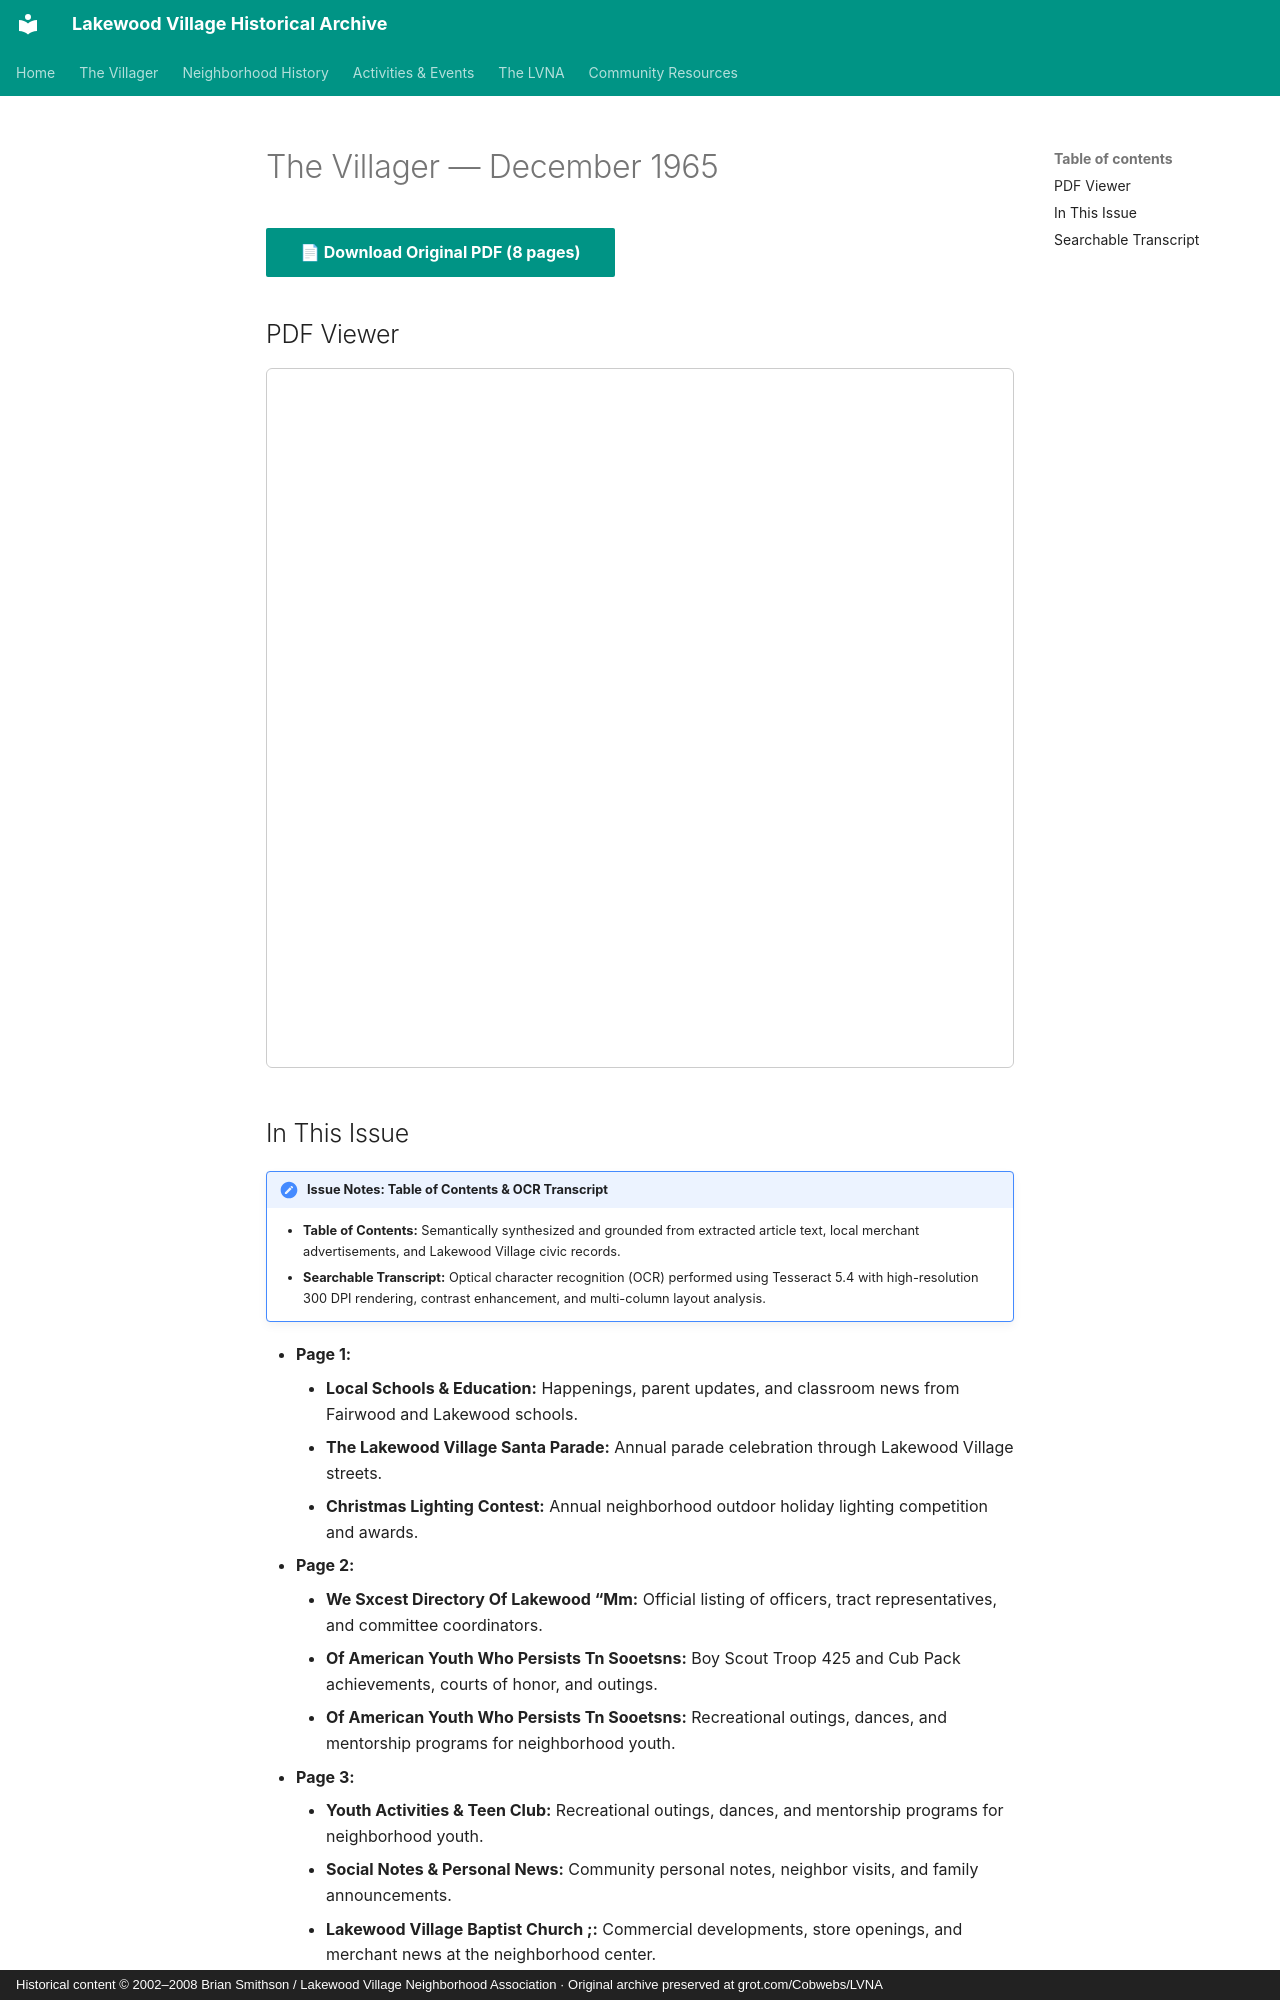

repository: patpat9/lvna_archive · page: Villager/Issues/1965-12/index.html · generator: mkdocs · copyright: Historical content © 2002–2008 Brian Smithson / Lakewood Village Neighborhood Association · Original archive preserved at grot.com/Cobwebs/LVNA

# The Villager — December 1965

[📄 **Download Original PDF** (8 pages)](../Villager_Back_Issues/More_LVRA_Villager/1965-12.pdf){ .md-button .md-button--primary }

## PDF Viewer

<iframe src="../../../Villager/Villager_Back_Issues/More_LVRA_Villager/1965-12.pdf" width="100%" height="700px" style="border: 1px solid #ccc; border-radius: 6px;">
  <p>Your browser does not support inline PDFs. <a href="../../../Villager/Villager_Back_Issues/More_LVRA_Villager/1965-12.pdf">Click here to download.</a></p>
</iframe>

## In This Issue

!!! note "Issue Notes: Table of Contents & OCR Transcript"
    - **Table of Contents:** Semantically synthesized and grounded from extracted article text, local merchant advertisements, and Lakewood Village civic records.
    - **Searchable Transcript:** Optical character recognition (OCR) performed using Tesseract 5.4 with high-resolution 300 DPI rendering, contrast enhancement, and multi-column layout analysis.

- **Page 1:**
    - **Local Schools & Education:** Happenings, parent updates, and classroom news from Fairwood and Lakewood schools.
    - **The Lakewood Village Santa Parade:** Annual parade celebration through Lakewood Village streets.
    - **Christmas Lighting Contest:** Annual neighborhood outdoor holiday lighting competition and awards.
- **Page 2:**
    - **We Sxcest Directory Of Lakewood “Mm:** Official listing of officers, tract representatives, and committee coordinators.
    - **Of American Youth Who Persists Tn Sooetsns:** Boy Scout Troop 425 and Cub Pack achievements, courts of honor, and outings.
    - **Of American Youth Who Persists Tn Sooetsns:** Recreational outings, dances, and mentorship programs for neighborhood youth.
- **Page 3:**
    - **Youth Activities & Teen Club:** Recreational outings, dances, and mentorship programs for neighborhood youth.
    - **Social Notes & Personal News:** Community personal notes, neighbor visits, and family announcements.
    - **Lakewood Village Baptist Church ;:** Commercial developments, store openings, and merchant news at the neighborhood center.
- **Page 4:**
    - **Rakewood Village Residents’ Association:** Nominations and election proceedings for executive officers and unit representatives.
    - **Board Directory & Roster:** Official listing of officers, tract representatives, and committee coordinators.
    - **Siemens Of The Christmas Lighting Contest,:** Annual neighborhood outdoor holiday lighting competition and awards.
- **Page 5:**
    - **Scouting & Youth Leadership:** Boy Scout Troop 425 and Cub Pack achievements, courts of honor, and outings.
    - **Social Notes & Personal News:** Community personal notes, neighbor visits, and family announcements.
- **Page 6:**
    - **Scouting & Youth Leadership:** Boy Scout Troop 425 and Cub Pack achievements, courts of honor, and outings.
    - **By The Crowds Along The Parade Route. Amnvon:** Annual parade celebration through Lakewood Village streets.
    - **Lakewood Shopping Plaza By Dick'S Marie?:** Commercial developments, store openings, and merchant news at the neighborhood center.
- **Page 7:**
    - **Churches Of The Community. None Came,:** Service schedules and youth educational classes across neighborhood congregations.
- **Page 8:**
    - **Santa's Annual Village Tour:** Santa and his elves visiting Lakewood Village streets aboard a motorized float.
